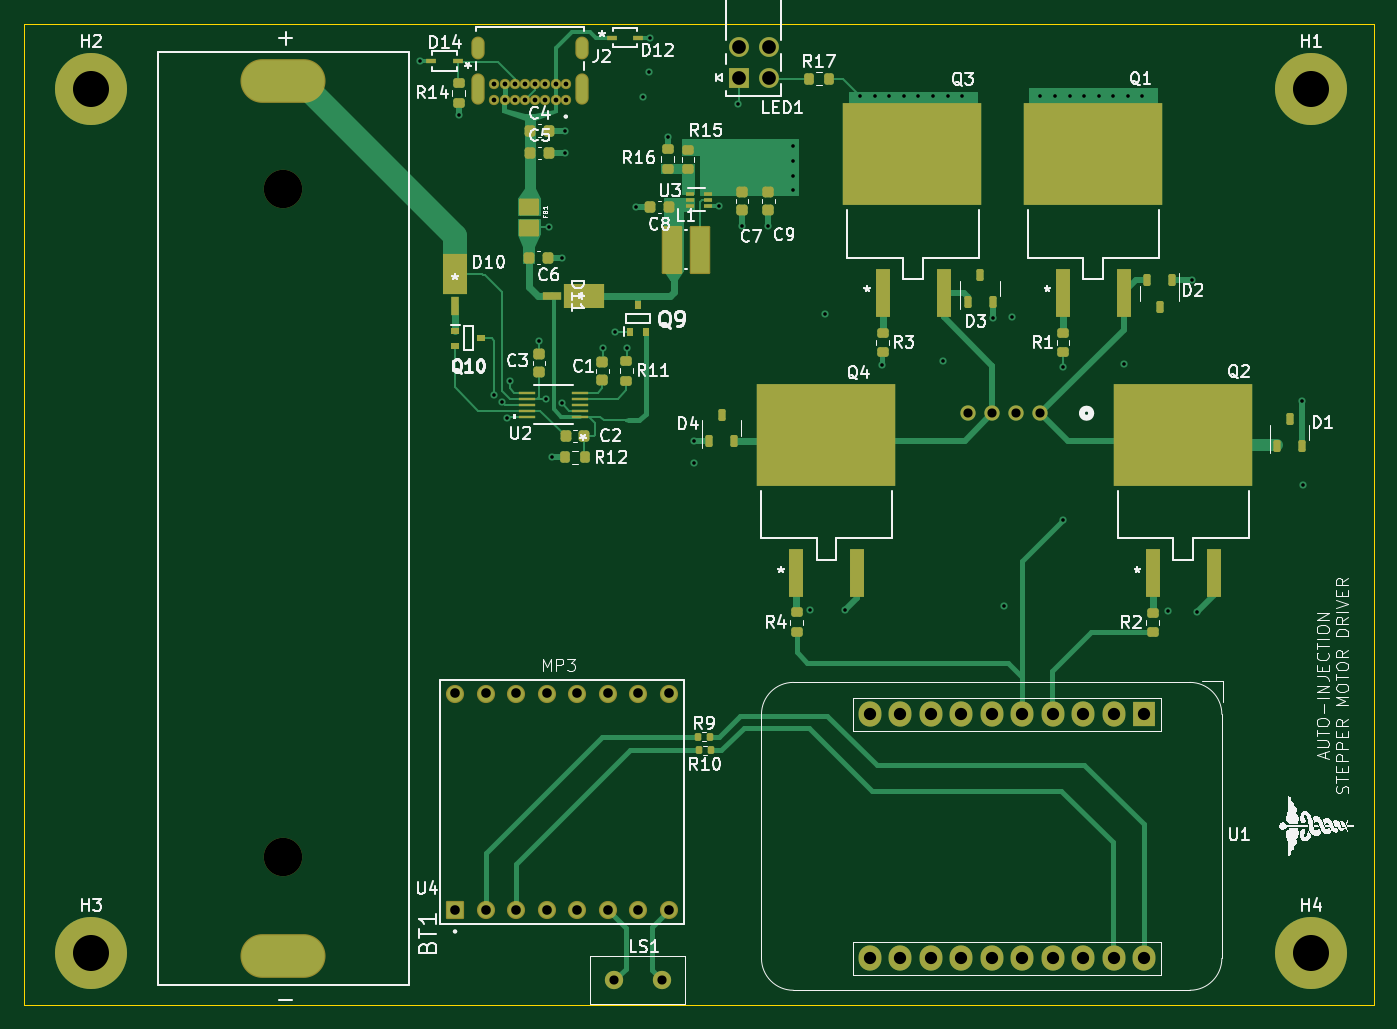
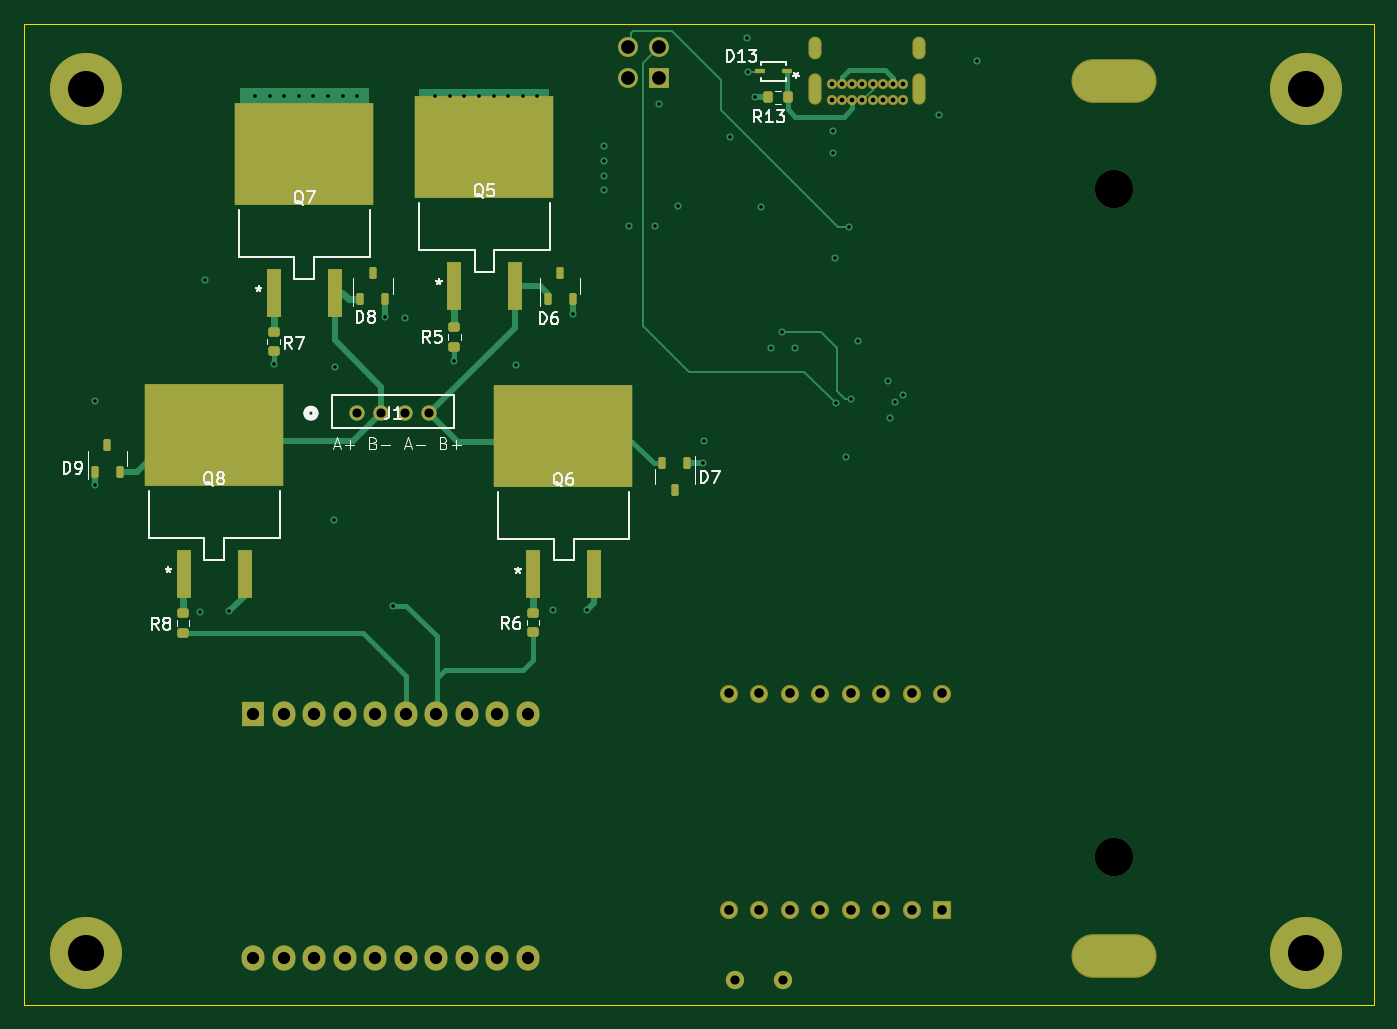
Circuit board: 13 layer files. Board 112.4 x 81.7 mm.
- bottom_copper: H_Bridges-B_Cu.gbr (17721 bytes)
- bottom_mask: H_Bridges-B_Mask.gbr (5563 bytes)
- paste: H_Bridges-B_Paste.gbr (2847 bytes)
- bottom_silk: H_Bridges-B_Silkscreen.gbr (31930 bytes)
- outline: H_Bridges-Edge_Cuts.gbr (606 bytes)
- top_copper: H_Bridges-F_Cu.gbr (33629 bytes)
- top_mask: H_Bridges-F_Mask.gbr (8797 bytes)
- paste: H_Bridges-F_Paste.gbr (5927 bytes)
- top_silk: H_Bridges-F_Silkscreen.gbr (133061 bytes)
- inner_copper: H_Bridges-In1_Cu.gbr (140104 bytes)
- inner_copper: H_Bridges-In2_Cu.gbr (65262 bytes)
- drill: H_Bridges-NPTH.drl (362 bytes)
- drill: H_Bridges-PTH.drl (3148 bytes)

=== bottom_copper: H_Bridges-B_Cu.gbr (17721 bytes, source omitted) ===
=== bottom_mask: H_Bridges-B_Mask.gbr ===
%TF.GenerationSoftware,KiCad,Pcbnew,8.0.0*%
%TF.CreationDate,2025-02-08T12:11:07-03:30*%
%TF.ProjectId,H_Bridges,485f4272-6964-4676-9573-2e6b69636164,rev?*%
%TF.SameCoordinates,Original*%
%TF.FileFunction,Soldermask,Bot*%
%TF.FilePolarity,Negative*%
%FSLAX46Y46*%
G04 Gerber Fmt 4.6, Leading zero omitted, Abs format (unit mm)*
G04 Created by KiCad (PCBNEW 8.0.0) date 2025-02-08 12:11:07*
%MOMM*%
%LPD*%
G01*
G04 APERTURE LIST*
G04 Aperture macros list*
%AMRoundRect*
0 Rectangle with rounded corners*
0 $1 Rounding radius*
0 $2 $3 $4 $5 $6 $7 $8 $9 X,Y pos of 4 corners*
0 Add a 4 corners polygon primitive as box body*
4,1,4,$2,$3,$4,$5,$6,$7,$8,$9,$2,$3,0*
0 Add four circle primitives for the rounded corners*
1,1,$1+$1,$2,$3*
1,1,$1+$1,$4,$5*
1,1,$1+$1,$6,$7*
1,1,$1+$1,$8,$9*
0 Add four rect primitives between the rounded corners*
20,1,$1+$1,$2,$3,$4,$5,0*
20,1,$1+$1,$4,$5,$6,$7,0*
20,1,$1+$1,$6,$7,$8,$9,0*
20,1,$1+$1,$8,$9,$2,$3,0*%
G04 Aperture macros list end*
%ADD10C,3.400000*%
%ADD11C,6.000000*%
%ADD12C,3.200000*%
%ADD13O,7.084000X3.644000*%
%ADD14C,0.854000*%
%ADD15O,1.104000X1.904000*%
%ADD16O,1.104000X2.604000*%
%ADD17R,1.900000X2.100000*%
%ADD18O,1.900000X2.100000*%
%ADD19C,1.524000*%
%ADD20RoundRect,0.102000X0.654000X-0.654000X0.654000X0.654000X-0.654000X0.654000X-0.654000X-0.654000X0*%
%ADD21C,1.512000*%
%ADD22R,1.651000X1.651000*%
%ADD23C,1.651000*%
%ADD24RoundRect,0.150000X0.150000X-0.350000X0.150000X0.350000X-0.150000X0.350000X-0.150000X-0.350000X0*%
%ADD25RoundRect,0.200000X0.275000X-0.200000X0.275000X0.200000X-0.275000X0.200000X-0.275000X-0.200000X0*%
%ADD26RoundRect,0.200000X-0.200000X-0.275000X0.200000X-0.275000X0.200000X0.275000X-0.200000X0.275000X0*%
%ADD27C,1.270000*%
%ADD28R,0.812800X0.355600*%
%ADD29R,1.244600X4.064000*%
%ADD30R,11.531600X8.559800*%
%ADD31RoundRect,0.150000X-0.150000X0.350000X-0.150000X-0.350000X0.150000X-0.350000X0.150000X0.350000X0*%
%ADD32RoundRect,0.200000X-0.275000X0.200000X-0.275000X-0.200000X0.275000X-0.200000X0.275000X0.200000X0*%
G04 APERTURE END LIST*
D10*
%TO.C,H4*%
X187300000Y-124200000D03*
D11*
X187300000Y-124200000D03*
%TD*%
D10*
%TO.C,H1*%
X187300000Y-52250000D03*
D11*
X187300000Y-52250000D03*
%TD*%
D10*
%TO.C,H3*%
X85700000Y-124200000D03*
D11*
X85700000Y-124200000D03*
%TD*%
D12*
%TO.C,BT1*%
X101700000Y-116170000D03*
X101700000Y-60560000D03*
D13*
X101700000Y-124450000D03*
X101700000Y-51550000D03*
%TD*%
D10*
%TO.C,H2*%
X85700000Y-52250000D03*
D11*
X85700000Y-52250000D03*
%TD*%
D14*
%TO.C,J2*%
X125225000Y-53180000D03*
X124375000Y-53180000D03*
X123525000Y-53180000D03*
X122675000Y-53180000D03*
X121825000Y-53180000D03*
X120975000Y-53180000D03*
X120125000Y-53180000D03*
X119275000Y-53180000D03*
X119275000Y-51830000D03*
X120125000Y-51830000D03*
X120975000Y-51830000D03*
X121825000Y-51830000D03*
X122675000Y-51830000D03*
X123525000Y-51830000D03*
X124375000Y-51830000D03*
X125225000Y-51830000D03*
D15*
X126575000Y-48820000D03*
X117925000Y-48820000D03*
D16*
X126575000Y-52200000D03*
X117925000Y-52200000D03*
%TD*%
D17*
%TO.C,U1*%
X173390000Y-104300000D03*
D18*
X170850000Y-104300000D03*
X168310000Y-104300000D03*
X165770000Y-104300000D03*
X163230000Y-104300000D03*
X160690000Y-104300000D03*
X158150000Y-104300000D03*
X155610000Y-104300000D03*
X153070000Y-104300000D03*
X150530000Y-104300000D03*
X150530000Y-124620000D03*
X153070000Y-124620000D03*
X155610000Y-124620000D03*
X158150000Y-124620000D03*
X160690000Y-124620000D03*
X163230000Y-124620000D03*
X165770000Y-124620000D03*
X168310000Y-124620000D03*
X170850000Y-124620000D03*
X173390000Y-124620000D03*
%TD*%
D19*
%TO.C,LS1*%
X129250000Y-126450000D03*
X133250000Y-126450000D03*
%TD*%
D20*
%TO.C,U4*%
X116000000Y-120600000D03*
D21*
X118540000Y-120600000D03*
X121080000Y-120600000D03*
X123620000Y-120600000D03*
X126160000Y-120600000D03*
X128700000Y-120600000D03*
X131240000Y-120600000D03*
X133780000Y-120600000D03*
X133780000Y-102566000D03*
X131240000Y-102566000D03*
X128700000Y-102566000D03*
X126160000Y-102566000D03*
X123620000Y-102566000D03*
X121080000Y-102566000D03*
X118540000Y-102566000D03*
X116000000Y-102566000D03*
%TD*%
D22*
%TO.C,LED1*%
X139611000Y-51267200D03*
D23*
X142151000Y-51267200D03*
X139611000Y-48727200D03*
X142151000Y-48727200D03*
%TD*%
D24*
%TO.C,D9*%
X186580000Y-84100000D03*
X184520000Y-84100000D03*
X185550000Y-81900000D03*
%TD*%
D25*
%TO.C,R6*%
X150100000Y-97475000D03*
X150100000Y-95825000D03*
%TD*%
%TO.C,R5*%
X156650000Y-73675000D03*
X156650000Y-72025000D03*
%TD*%
D26*
%TO.C,R13*%
X128877600Y-52910000D03*
X130527600Y-52910000D03*
%TD*%
D27*
%TO.C,J1*%
X164735849Y-79223350D03*
X162735850Y-79223350D03*
X160735849Y-79223350D03*
X158735851Y-79223350D03*
%TD*%
D25*
%TO.C,R8*%
X179250000Y-97537700D03*
X179250000Y-95887700D03*
%TD*%
D28*
%TO.C,D13*%
X128982400Y-50760000D03*
X131217600Y-50760000D03*
%TD*%
D29*
%TO.C,Q6*%
X150090000Y-92626200D03*
D30*
X147600800Y-81107300D03*
D29*
X145010000Y-92626200D03*
%TD*%
D31*
%TO.C,D7*%
X137270000Y-83400000D03*
X139330000Y-83400000D03*
X138300000Y-85600000D03*
%TD*%
D29*
%TO.C,Q8*%
X179190000Y-92574000D03*
D30*
X176700800Y-81055100D03*
D29*
X174110000Y-92574000D03*
%TD*%
D24*
%TO.C,D8*%
X164470750Y-69710750D03*
X162410750Y-69710750D03*
X163440750Y-67510750D03*
%TD*%
D32*
%TO.C,R7*%
X171700000Y-72425000D03*
X171700000Y-74075000D03*
%TD*%
D29*
%TO.C,Q5*%
X156680750Y-68591950D03*
D30*
X154191550Y-57073050D03*
D29*
X151600750Y-68591950D03*
%TD*%
%TO.C,Q7*%
X171690000Y-69174000D03*
D30*
X169200800Y-57655100D03*
D29*
X166610000Y-69174000D03*
%TD*%
D24*
%TO.C,D6*%
X148870750Y-69740750D03*
X146810750Y-69740750D03*
X147840750Y-67540750D03*
%TD*%
M02*

=== paste: H_Bridges-B_Paste.gbr (2847 bytes, source withheld) ===
=== bottom_silk: H_Bridges-B_Silkscreen.gbr (31930 bytes, source omitted) ===
=== outline: H_Bridges-Edge_Cuts.gbr ===
%TF.GenerationSoftware,KiCad,Pcbnew,8.0.0*%
%TF.CreationDate,2025-02-08T12:11:07-03:30*%
%TF.ProjectId,H_Bridges,485f4272-6964-4676-9573-2e6b69636164,rev?*%
%TF.SameCoordinates,Original*%
%TF.FileFunction,Profile,NP*%
%FSLAX46Y46*%
G04 Gerber Fmt 4.6, Leading zero omitted, Abs format (unit mm)*
G04 Created by KiCad (PCBNEW 8.0.0) date 2025-02-08 12:11:07*
%MOMM*%
%LPD*%
G01*
G04 APERTURE LIST*
%TA.AperFunction,Profile*%
%ADD10C,0.050000*%
%TD*%
G04 APERTURE END LIST*
D10*
X80100000Y-46800000D02*
X192500000Y-46800000D01*
X192500000Y-128500000D01*
X80100000Y-128500000D01*
X80100000Y-46800000D01*
M02*

=== top_copper: H_Bridges-F_Cu.gbr (33629 bytes, source omitted) ===
=== top_mask: H_Bridges-F_Mask.gbr (8797 bytes, source omitted) ===
=== paste: H_Bridges-F_Paste.gbr ===
%TF.GenerationSoftware,KiCad,Pcbnew,8.0.0*%
%TF.CreationDate,2025-02-08T12:11:07-03:30*%
%TF.ProjectId,H_Bridges,485f4272-6964-4676-9573-2e6b69636164,rev?*%
%TF.SameCoordinates,Original*%
%TF.FileFunction,Paste,Top*%
%TF.FilePolarity,Positive*%
%FSLAX46Y46*%
G04 Gerber Fmt 4.6, Leading zero omitted, Abs format (unit mm)*
G04 Created by KiCad (PCBNEW 8.0.0) date 2025-02-08 12:11:07*
%MOMM*%
%LPD*%
G01*
G04 APERTURE LIST*
G04 Aperture macros list*
%AMRoundRect*
0 Rectangle with rounded corners*
0 $1 Rounding radius*
0 $2 $3 $4 $5 $6 $7 $8 $9 X,Y pos of 4 corners*
0 Add a 4 corners polygon primitive as box body*
4,1,4,$2,$3,$4,$5,$6,$7,$8,$9,$2,$3,0*
0 Add four circle primitives for the rounded corners*
1,1,$1+$1,$2,$3*
1,1,$1+$1,$4,$5*
1,1,$1+$1,$6,$7*
1,1,$1+$1,$8,$9*
0 Add four rect primitives between the rounded corners*
20,1,$1+$1,$2,$3,$4,$5,0*
20,1,$1+$1,$4,$5,$6,$7,0*
20,1,$1+$1,$6,$7,$8,$9,0*
20,1,$1+$1,$8,$9,$2,$3,0*%
G04 Aperture macros list end*
%ADD10RoundRect,0.200000X0.275000X-0.200000X0.275000X0.200000X-0.275000X0.200000X-0.275000X-0.200000X0*%
%ADD11R,1.244600X4.064000*%
%ADD12R,11.531600X8.559800*%
%ADD13R,1.358900X0.279400*%
%ADD14R,0.500000X0.750000*%
%ADD15RoundRect,0.200000X-0.275000X0.200000X-0.275000X-0.200000X0.275000X-0.200000X0.275000X0.200000X0*%
%ADD16R,2.082800X3.429000*%
%ADD17R,0.711200X1.524000*%
%ADD18RoundRect,0.135000X0.135000X0.185000X-0.135000X0.185000X-0.135000X-0.185000X0.135000X-0.185000X0*%
%ADD19RoundRect,0.225000X0.225000X0.250000X-0.225000X0.250000X-0.225000X-0.250000X0.225000X-0.250000X0*%
%ADD20RoundRect,0.225000X-0.225000X-0.250000X0.225000X-0.250000X0.225000X0.250000X-0.225000X0.250000X0*%
%ADD21RoundRect,0.150000X0.150000X-0.350000X0.150000X0.350000X-0.150000X0.350000X-0.150000X-0.350000X0*%
%ADD22R,0.670001X0.299999*%
%ADD23RoundRect,0.200000X0.200000X0.275000X-0.200000X0.275000X-0.200000X-0.275000X0.200000X-0.275000X0*%
%ADD24RoundRect,0.225000X0.250000X-0.225000X0.250000X0.225000X-0.250000X0.225000X-0.250000X-0.225000X0*%
%ADD25RoundRect,0.225000X-0.250000X0.225000X-0.250000X-0.225000X0.250000X-0.225000X0.250000X0.225000X0*%
%ADD26R,3.429000X2.082800*%
%ADD27R,1.524000X0.711200*%
%ADD28R,0.812800X0.355600*%
%ADD29RoundRect,0.200000X-0.200000X-0.275000X0.200000X-0.275000X0.200000X0.275000X-0.200000X0.275000X0*%
%ADD30R,1.470000X1.200000*%
%ADD31RoundRect,0.150000X-0.150000X0.350000X-0.150000X-0.350000X0.150000X-0.350000X0.150000X0.350000X0*%
%ADD32R,0.750000X0.500000*%
%ADD33R,1.500000X3.800000*%
G04 APERTURE END LIST*
D10*
%TO.C,R1*%
X166640750Y-74165750D03*
X166640750Y-72515750D03*
%TD*%
D11*
%TO.C,Q3*%
X151600750Y-69177050D03*
D12*
X154089950Y-57658150D03*
D11*
X156680750Y-69177050D03*
%TD*%
D13*
%TO.C,U2*%
X126392350Y-79500001D03*
X126392350Y-78999999D03*
X126392350Y-78500000D03*
X126392350Y-78000001D03*
X126392350Y-77499999D03*
X121985450Y-77499999D03*
X121985450Y-78000001D03*
X121985450Y-78500000D03*
X121985450Y-78999999D03*
X121985450Y-79500001D03*
%TD*%
D14*
%TO.C,Q9*%
X130600000Y-72450000D03*
X131900000Y-72450000D03*
X131250000Y-70250000D03*
%TD*%
D10*
%TO.C,R4*%
X144440750Y-97465750D03*
X144440750Y-95815750D03*
%TD*%
%TO.C,R2*%
X174100000Y-97475000D03*
X174100000Y-95825000D03*
%TD*%
D15*
%TO.C,R14*%
X116300000Y-51745000D03*
X116300000Y-53395000D03*
%TD*%
D16*
%TO.C,D10*%
X115997500Y-67647500D03*
D17*
X115997500Y-70327200D03*
%TD*%
D11*
%TO.C,Q2*%
X174100750Y-92566950D03*
D12*
X176589950Y-81048050D03*
D11*
X179180750Y-92566950D03*
%TD*%
D18*
%TO.C,R10*%
X137310000Y-107300000D03*
X136290000Y-107300000D03*
%TD*%
D19*
%TO.C,C2*%
X126775000Y-81150000D03*
X125225000Y-81150000D03*
%TD*%
D20*
%TO.C,C5*%
X122275000Y-57530000D03*
X123825000Y-57530000D03*
%TD*%
D15*
%TO.C,R3*%
X151600000Y-72515750D03*
X151600000Y-74165750D03*
%TD*%
D21*
%TO.C,D4*%
X137170000Y-81550000D03*
X139230000Y-81550000D03*
X138200000Y-79350000D03*
%TD*%
D22*
%TO.C,U3*%
X135559999Y-60950832D03*
X135559999Y-61450831D03*
X135559999Y-61950833D03*
X137040001Y-61950833D03*
X137040001Y-61450831D03*
X137040001Y-60950832D03*
%TD*%
D11*
%TO.C,Q4*%
X144400750Y-92566950D03*
D12*
X146889950Y-81048050D03*
D11*
X149480750Y-92566950D03*
%TD*%
%TO.C,Q1*%
X166600750Y-69177050D03*
D12*
X169089950Y-57658150D03*
D11*
X171680750Y-69177050D03*
%TD*%
D15*
%TO.C,R15*%
X135400000Y-57275000D03*
X135400000Y-58925000D03*
%TD*%
D18*
%TO.C,R9*%
X137260000Y-106150000D03*
X136240000Y-106150000D03*
%TD*%
D19*
%TO.C,C8*%
X133800000Y-62050834D03*
X132250000Y-62050834D03*
%TD*%
D23*
%TO.C,R12*%
X126825000Y-82900000D03*
X125175000Y-82900000D03*
%TD*%
D24*
%TO.C,C1*%
X128275566Y-76475834D03*
X128275566Y-74925834D03*
%TD*%
D10*
%TO.C,R16*%
X133700000Y-58875834D03*
X133700000Y-57225834D03*
%TD*%
D25*
%TO.C,C9*%
X142100000Y-60775834D03*
X142100000Y-62325834D03*
%TD*%
D21*
%TO.C,D1*%
X184470000Y-81930000D03*
X186530000Y-81930000D03*
X185500000Y-79730000D03*
%TD*%
D26*
%TO.C,D11*%
X126720700Y-69450000D03*
D27*
X124041000Y-69450000D03*
%TD*%
D21*
%TO.C,D3*%
X158710750Y-69940750D03*
X160770750Y-69940750D03*
X159740750Y-67740750D03*
%TD*%
D28*
%TO.C,D14*%
X116267600Y-49920000D03*
X114032400Y-49920000D03*
%TD*%
D29*
%TO.C,R17*%
X145475000Y-51350000D03*
X147125000Y-51350000D03*
%TD*%
D30*
%TO.C,FB1*%
X122200000Y-62050000D03*
X122200000Y-63770000D03*
%TD*%
D31*
%TO.C,D2*%
X175700750Y-68140750D03*
X173640750Y-68140750D03*
X174670750Y-70340750D03*
%TD*%
D32*
%TO.C,Q10*%
X116000000Y-72350000D03*
X116000000Y-73650000D03*
X118200000Y-73000000D03*
%TD*%
D20*
%TO.C,C4*%
X122275000Y-55680000D03*
X123825000Y-55680000D03*
%TD*%
%TO.C,C6*%
X122175000Y-66260000D03*
X123725000Y-66260000D03*
%TD*%
D24*
%TO.C,C3*%
X123000000Y-75825000D03*
X123000000Y-74275000D03*
%TD*%
D10*
%TO.C,R11*%
X130275566Y-76500834D03*
X130275566Y-74850834D03*
%TD*%
D28*
%TO.C,D12*%
X129042400Y-47940000D03*
X131277600Y-47940000D03*
%TD*%
D25*
%TO.C,C7*%
X139900000Y-60775834D03*
X139900000Y-62325834D03*
%TD*%
D33*
%TO.C,L1*%
X134100000Y-65600000D03*
X136400000Y-65600000D03*
%TD*%
M02*

=== top_silk: H_Bridges-F_Silkscreen.gbr (133061 bytes, source omitted) ===
=== inner_copper: H_Bridges-In1_Cu.gbr (140104 bytes, source omitted) ===
=== inner_copper: H_Bridges-In2_Cu.gbr (65262 bytes, source omitted) ===
=== drill: H_Bridges-NPTH.drl ===
M48
; DRILL file {KiCad 8.0.0} date 2025-02-08T12:11:11-0330
; FORMAT={-:-/ absolute / inch / decimal}
; #@! TF.CreationDate,2025-02-08T12:11:11-03:30
; #@! TF.GenerationSoftware,Kicad,Pcbnew,8.0.0
; #@! TF.FileFunction,NonPlated,1,4,NPTH
FMAT,2
INCH
; #@! TA.AperFunction,NonPlated,NPTH,ComponentDrill
T1C0.1260
%
G90
G05
T1
X4.0039Y-2.3843
X4.0039Y-4.5736
M30

=== drill: H_Bridges-PTH.drl ===
M48
; DRILL file {KiCad 8.0.0} date 2025-02-08T12:11:11-0330
; FORMAT={-:-/ absolute / inch / decimal}
; #@! TF.CreationDate,2025-02-08T12:11:11-03:30
; #@! TF.GenerationSoftware,Kicad,Pcbnew,8.0.0
; #@! TF.FileFunction,Plated,1,4,PTH
FMAT,2
INCH
; #@! TA.AperFunction,Plated,PTH,ViaDrill
T1C0.0118
; #@! TA.AperFunction,Plated,PTH,ComponentDrill
T2C0.0157
; #@! TA.AperFunction,Plated,PTH,ComponentDrill
T3C0.0236
; #@! TA.AperFunction,Plated,PTH,ComponentDrill
T4C0.0300
; #@! TA.AperFunction,Plated,PTH,ComponentDrill
T5C0.0315
; #@! TA.AperFunction,Plated,PTH,ComponentDrill
T6C0.0402
; #@! TA.AperFunction,Plated,PTH,ComponentDrill
T7C0.0450
; #@! TA.AperFunction,Plated,PTH,ComponentDrill
T8C0.0543
; #@! TA.AperFunction,Plated,PTH,ComponentDrill
T9C0.1181
%
G90
G05
T1
X4.4528Y-1.9654
X4.5787Y-2.1425
X4.6949Y-3.0591
X4.7224Y-3.0827
X4.7382Y-3.1339
X4.7461Y-3.0138
X4.8425Y-2.8819
X4.8661Y-3.0709
X4.874Y-2.5098
X4.8839Y-3.2638
X4.9173Y-3.0866
X4.9183Y-2.6087
X4.9262Y-2.1921
X4.9262Y-2.2669
X5.0508Y-2.9055
X5.0925Y-2.8524
X5.1295Y-2.9055
X5.1614Y-2.4429
X5.1822Y-2.0831
X5.2039Y-1.9996
X5.2075Y-1.8874
X5.2638Y-2.2126
X5.3488Y-3.211
X5.3516Y-3.2835
X5.4331Y-2.439
X5.4961Y-2.1043
X5.5079Y-2.5059
X5.5945Y-2.5059
X5.6752Y-2.2441
X5.6752Y-2.2919
X5.6752Y-2.3397
X5.6752Y-2.3875
X5.7323Y-3.7657
X5.7795Y-2.7933
X5.8445Y-3.7657
X5.8951Y-2.0787
X5.9429Y-2.0787
X5.9665Y-2.9606
X5.9907Y-2.0787
X6.0385Y-2.0787
X6.0863Y-2.0787
X6.1341Y-2.0787
X6.1673Y-2.9469
X6.1819Y-2.0787
X6.2298Y-2.0787
X6.3307Y-2.8071
X6.3681Y-3.75
X6.3937Y-2.8031
X6.4862Y-2.0787
X6.534Y-2.0787
X6.5591Y-2.9685
X6.561Y-3.4685
X6.5818Y-2.0787
X6.6296Y-2.0787
X6.6774Y-2.0787
X6.7253Y-2.0787
X6.7598Y-2.9567
X6.7731Y-2.0787
X6.8209Y-2.0787
X6.9055Y-3.7677
X6.9843Y-2.6811
X7.0Y-3.7697
X7.3445Y-3.0787
X7.3465Y-3.3543
T2
X4.6959Y-2.0406
X4.6959Y-2.0937
X4.7293Y-2.0406
X4.7293Y-2.0937
X4.7628Y-2.0406
X4.7628Y-2.0937
X4.7963Y-2.0406
X4.7963Y-2.0937
X4.8297Y-2.0406
X4.8297Y-2.0937
X4.8632Y-2.0406
X4.8632Y-2.0937
X4.8967Y-2.0406
X4.8967Y-2.0937
X4.9301Y-2.0406
X4.9301Y-2.0937
T4
X5.0886Y-4.9783
X5.2461Y-4.9783
X6.2494Y-3.119
X6.3282Y-3.119
X6.4069Y-3.119
X6.4857Y-3.119
T5
X4.5669Y-4.038
X4.5669Y-4.748
X4.6669Y-4.038
X4.6669Y-4.748
X4.7669Y-4.038
X4.7669Y-4.748
X4.8669Y-4.038
X4.8669Y-4.748
X4.9669Y-4.038
X4.9669Y-4.748
X5.0669Y-4.038
X5.0669Y-4.748
X5.1669Y-4.038
X5.1669Y-4.748
X5.2669Y-4.038
X5.2669Y-4.748
T6
X5.9264Y-4.1063
X5.9264Y-4.9063
X6.0264Y-4.1063
X6.0264Y-4.9063
X6.1264Y-4.1063
X6.1264Y-4.9063
X6.2264Y-4.1063
X6.2264Y-4.9063
X6.3264Y-4.1063
X6.3264Y-4.9063
X6.4264Y-4.1063
X6.4264Y-4.9063
X6.5264Y-4.1063
X6.5264Y-4.9063
X6.6264Y-4.1063
X6.6264Y-4.9063
X6.7264Y-4.1063
X6.7264Y-4.9063
X6.8264Y-4.1063
X6.8264Y-4.9063
T7
X5.4965Y-1.9184
X5.4965Y-2.0184
X5.5965Y-1.9184
X5.5965Y-2.0184
T9
X3.374Y-2.0571
X3.374Y-4.8898
X7.374Y-2.0571
X7.374Y-4.8898
T3
G00X4.6427Y-1.9378
M15
G01X4.6427Y-1.9063
M16
G05
G00X4.6427Y-2.0846
M15
G01X4.6427Y-2.0256
M16
G05
G00X4.9833Y-1.9378
M15
G01X4.9833Y-1.9063
M16
G05
G00X4.9833Y-2.0846
M15
G01X4.9833Y-2.0256
M16
G05
T8
G00X3.9839Y-2.0295
M15
G01X4.024Y-2.0295
M16
G05
G00X3.9839Y-4.8996
M15
G01X4.024Y-4.8996
M16
G05
M30

